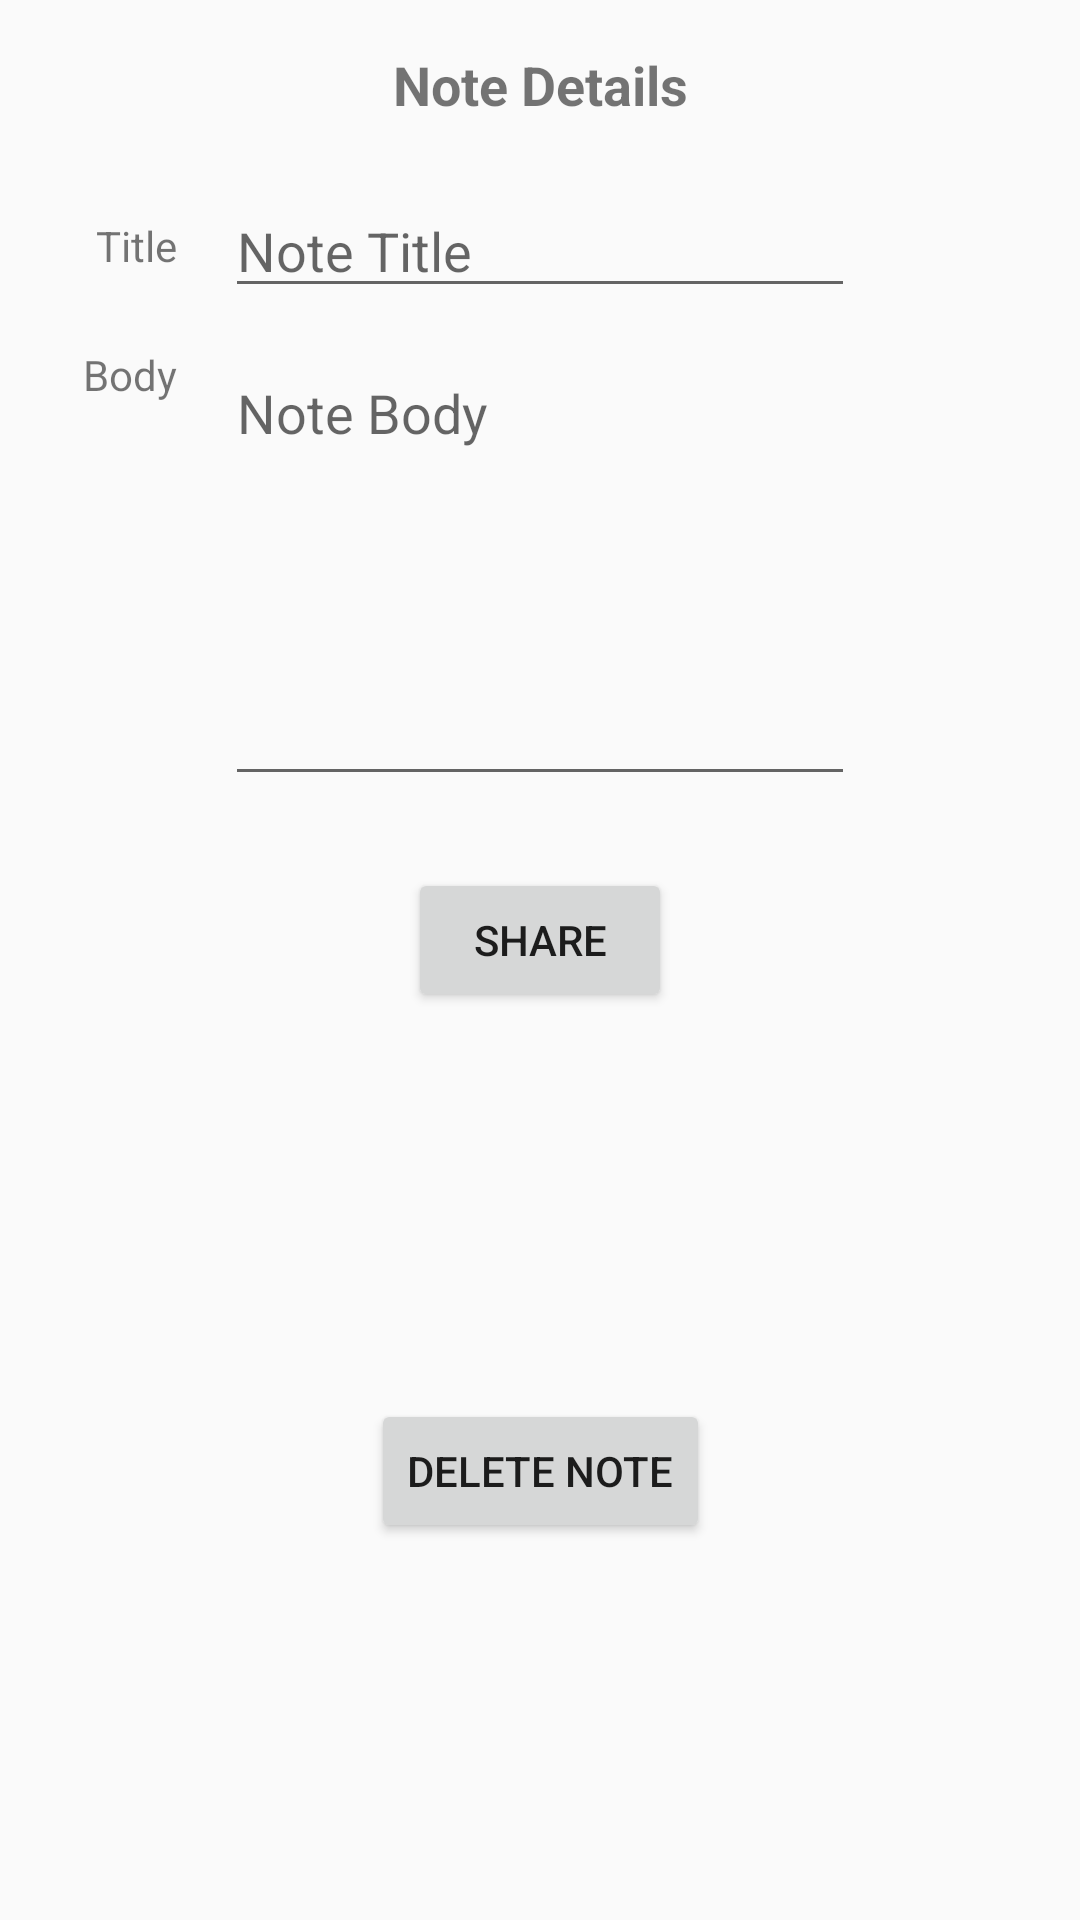

Here is an Android app screen rendered from its layout file. Give the layout XML and the strings, colors and styles it references.
<!-- AndroidManifest.xml: application theme AppTheme -->
<!-- res/layout/content_note_details.xml -->
<?xml version="1.0" encoding="utf-8"?>
<ScrollView xmlns:android="http://schemas.android.com/apk/res/android"
    xmlns:app="http://schemas.android.com/apk/res-auto"
    xmlns:tools="http://schemas.android.com/tools"
    android:layout_width="match_parent"
    android:layout_height="match_parent"
    android:fillViewport="true"
    app:layout_behavior="@string/appbar_scrolling_view_behavior"
    tools:context=".NoteDetails"
    tools:showIn="@layout/activity_note_details">

    <androidx.constraintlayout.widget.ConstraintLayout
        android:layout_width="match_parent"
        android:layout_height="match_parent">

        <EditText
            android:id="@+id/note_name"
            android:layout_width="wrap_content"
            android:layout_height="wrap_content"
            android:ems="10"
            android:hint="Note Title"
            android:inputType="textPersonName"
            app:layout_constraintBottom_toBottomOf="@+id/textView18"
            app:layout_constraintEnd_toEndOf="parent"
            app:layout_constraintStart_toStartOf="parent"
            app:layout_constraintTop_toTopOf="@+id/textView18" />

        <Button
            android:id="@+id/delete_button2"
            android:layout_width="wrap_content"
            android:layout_height="wrap_content"
            android:onClick="deleteNote"
            android:text="Delete Note"
            app:layout_constraintBottom_toBottomOf="parent"
            app:layout_constraintEnd_toEndOf="parent"
            app:layout_constraintHorizontal_bias="0.5"
            app:layout_constraintStart_toStartOf="parent"
            app:layout_constraintTop_toBottomOf="@+id/button3"
            app:layout_constraintVertical_bias="0.507" />

        <TextView
            android:id="@+id/textView7"
            android:layout_width="wrap_content"
            android:layout_height="wrap_content"
            android:layout_marginTop="16dp"
            android:text="Note Details"
            android:textSize="18sp"
            android:textStyle="bold"
            app:layout_constraintEnd_toEndOf="parent"
            app:layout_constraintHorizontal_bias="0.5"
            app:layout_constraintStart_toStartOf="parent"
            app:layout_constraintTop_toTopOf="parent" />

        <EditText
            android:id="@+id/note_body_text"
            android:layout_width="wrap_content"
            android:layout_height="150dp"
            android:ems="10"
            android:gravity="start|top"
            android:hint="Note Body"
            android:inputType="text|textMultiLine"
            app:layout_constraintEnd_toEndOf="parent"
            app:layout_constraintStart_toStartOf="parent"
            app:layout_constraintTop_toTopOf="@+id/textView19" />

        <Button
            android:id="@+id/button3"
            android:layout_width="wrap_content"
            android:layout_height="wrap_content"
            android:layout_marginTop="24dp"
            android:onClick="shareNote"
            android:text="Share"
            app:layout_constraintEnd_toEndOf="parent"
            app:layout_constraintHorizontal_bias="0.5"
            app:layout_constraintStart_toStartOf="parent"
            app:layout_constraintTop_toBottomOf="@+id/note_body_text" />

        <TextView
            android:id="@+id/textView18"
            android:layout_width="wrap_content"
            android:layout_height="wrap_content"
            android:layout_marginTop="32dp"
            android:layout_marginEnd="16dp"
            android:text="Title"
            app:layout_constraintEnd_toStartOf="@+id/note_name"
            app:layout_constraintTop_toBottomOf="@+id/textView7" />

        <TextView
            android:id="@+id/textView19"
            android:layout_width="wrap_content"
            android:layout_height="wrap_content"
            android:layout_marginTop="24dp"
            android:layout_marginEnd="16dp"
            android:text="Body"
            app:layout_constraintEnd_toStartOf="@+id/note_body_text"
            app:layout_constraintTop_toBottomOf="@+id/textView18" />

    </androidx.constraintlayout.widget.ConstraintLayout>
</ScrollView>
<!-- res/layout/activity_note_details.xml (included above) -->
<?xml version="1.0" encoding="utf-8"?>
<androidx.coordinatorlayout.widget.CoordinatorLayout xmlns:android="http://schemas.android.com/apk/res/android"
    xmlns:app="http://schemas.android.com/apk/res-auto"
    xmlns:tools="http://schemas.android.com/tools"
    android:layout_width="match_parent"
    android:layout_height="match_parent"
    tools:context=".NoteDetails">

    <com.google.android.material.appbar.AppBarLayout
        android:layout_width="match_parent"
        android:layout_height="wrap_content"
        android:theme="@style/AppTheme.AppBarOverlay">

        <androidx.appcompat.widget.Toolbar
            android:id="@+id/toolbar"
            android:layout_width="match_parent"
            android:layout_height="?attr/actionBarSize"
            android:background="?attr/colorPrimary"
            app:popupTheme="@style/AppTheme.PopupOverlay" />

    </com.google.android.material.appbar.AppBarLayout>

    <include layout="@layout/content_note_details" />

    <com.google.android.material.floatingactionbutton.FloatingActionButton
        android:id="@+id/fab"
        android:layout_width="wrap_content"
        android:layout_height="wrap_content"
        android:layout_gravity="bottom|end"
        android:layout_margin="@dimen/fab_margin"
        android:tint="@android:color/white"
        app:maxImageSize="32dp"
        app:srcCompat="@drawable/ic_check_black_24dp" />

</androidx.coordinatorlayout.widget.CoordinatorLayout>
<!-- resources referenced by this layout -->
<resources>
  <style name="AppTheme.AppBarOverlay" parent="ThemeOverlay.AppCompat.Dark.ActionBar" />
  <style name="AppTheme.PopupOverlay" parent="ThemeOverlay.AppCompat.Light" />
  <style name="AppTheme" parent="Theme.AppCompat.Light.DarkActionBar">
          
          <item name="colorPrimary">@color/colorPrimary</item>
          <item name="colorPrimaryDark">@color/colorPrimaryDark</item>
          <item name="colorAccent">@color/colorAccent</item>
      </style>
  <!-- not gathered from this repository: default colours our renderer supplied (Android Studio template values) -->
  <color name="colorPrimary">#FF6200EE</color>
  <color name="colorPrimaryDark">#FF3700B3</color>
  <color name="colorAccent">#FF03DAC5</color>
</resources>
